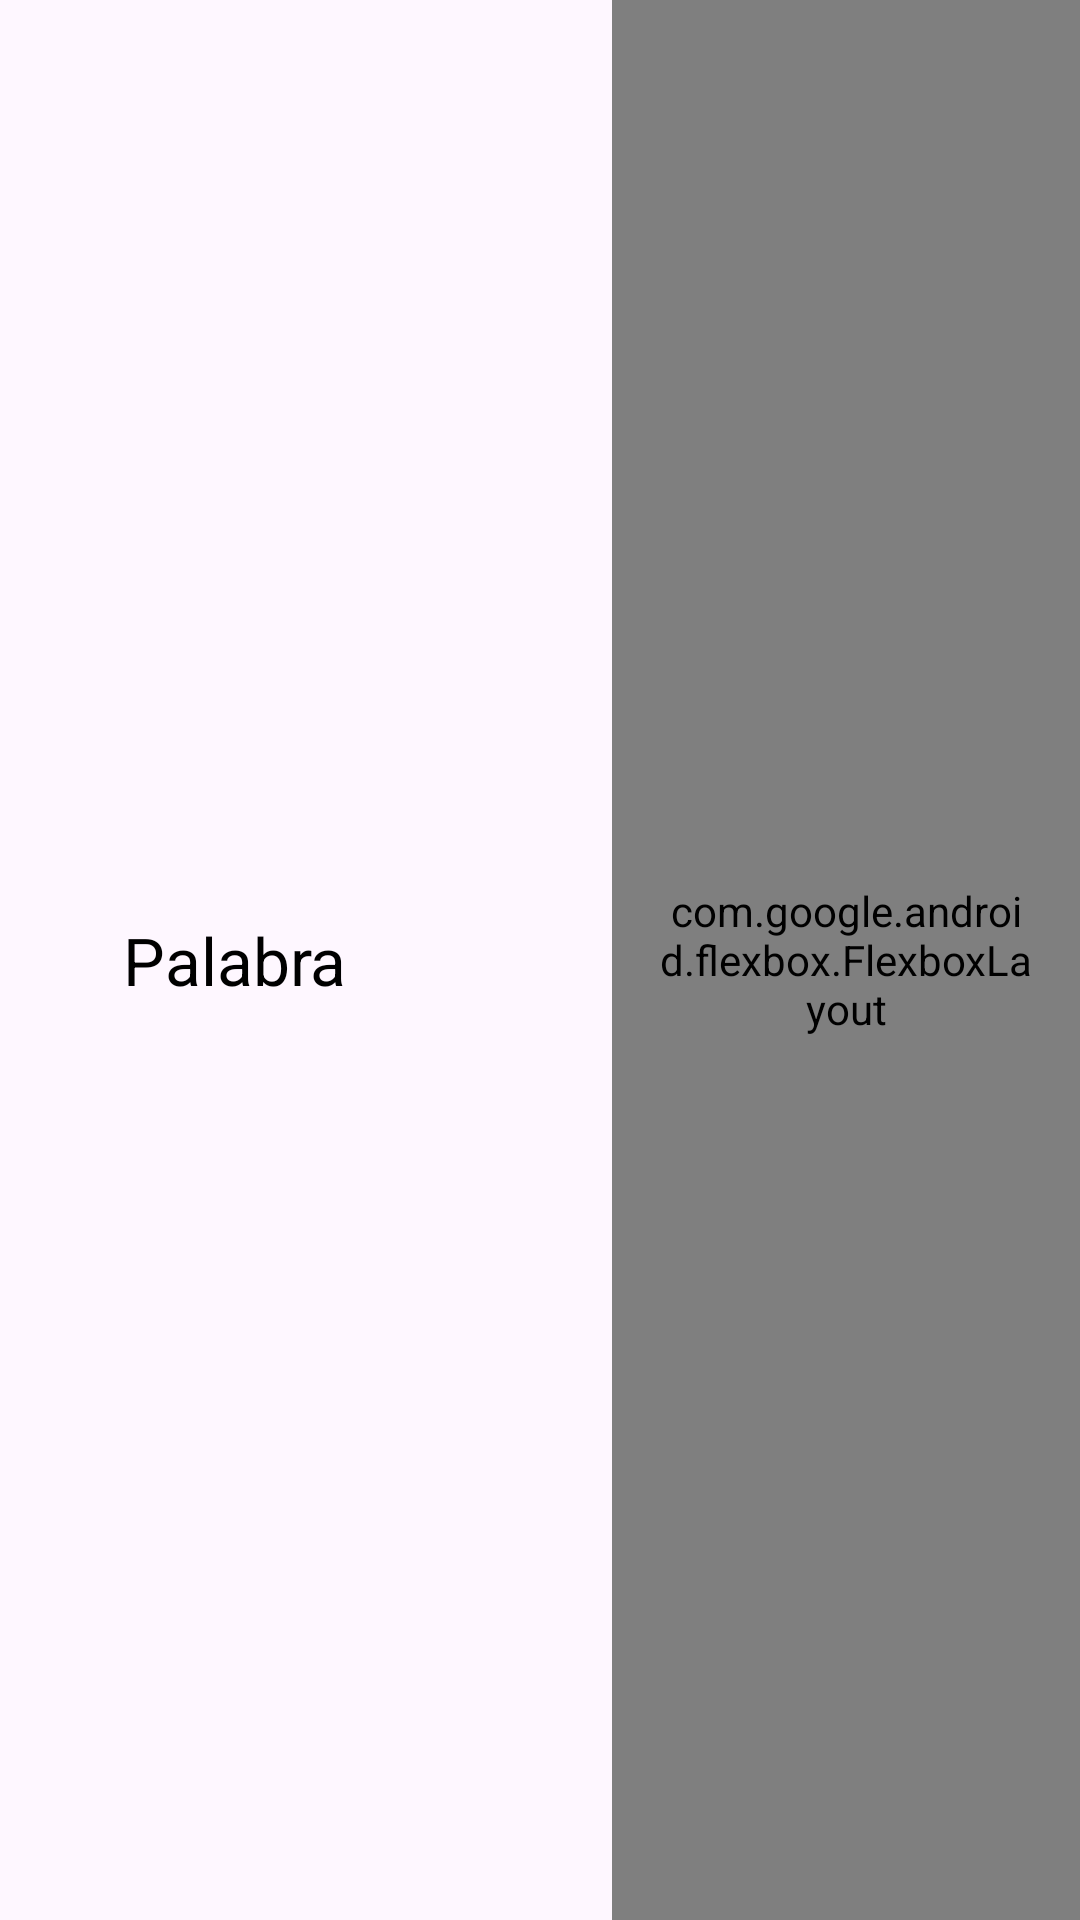

Here is an Android app screen rendered from its layout file. Give the layout XML and the strings, colors and styles it references.
<!-- AndroidManifest.xml: application theme Theme.LinGame -->
<!-- res/layout/fragment_translate_it.xml -->
<?xml version="1.0" encoding="utf-8"?>
<androidx.constraintlayout.widget.ConstraintLayout
    xmlns:android="http://schemas.android.com/apk/res/android"
    xmlns:app="http://schemas.android.com/apk/res-auto"
    android:layout_width="match_parent"
    android:layout_height="match_parent">

    
    <TextView
        android:id="@+id/word_to_translate"
        android:layout_width="0dp"
        android:layout_height="wrap_content"
        android:layout_marginEnd="24dp"
        android:gravity="center"
        android:text="Palabra"
        android:textColor="@color/generalBlack"
        android:textAppearance="@style/TextAppearance.AppCompat.Large"
        android:background="@drawable/rounded_background"
        app:layout_constraintTop_toTopOf="parent"
        app:layout_constraintStart_toStartOf="parent"
        app:layout_constraintEnd_toStartOf="@id/options_container"
        app:layout_constraintBottom_toBottomOf="@id/next_button" />

    
    <com.google.android.flexbox.FlexboxLayout
        android:id="@+id/options_container"
        android:layout_width="0dp"
        android:layout_height="0dp"
        android:padding="16dp"
        android:layout_marginStart="24dp"
        app:layout_constraintTop_toTopOf="parent"
        app:layout_constraintStart_toEndOf="@id/word_to_translate"
        app:layout_constraintEnd_toEndOf="parent"
        app:layout_constraintBottom_toTopOf="@id/next_button"
        app:flexWrap="wrap"
        app:alignItems="center"
        app:justifyContent="center"
        app:alignContent="center"/>

    
    <Button
        android:id="@+id/next_button"
        android:layout_width="wrap_content"
        android:layout_height="wrap_content"
        android:layout_marginBottom="16dp"
        android:text="Siguiente"
        android:visibility="gone"
        app:layout_constraintBottom_toBottomOf="parent"
        app:layout_constraintStart_toStartOf="parent"
        app:layout_constraintEnd_toEndOf="parent" />
</androidx.constraintlayout.widget.ConstraintLayout>
<!-- resources referenced by this layout -->
<resources>
  <color name="generalBlack">#000000</color>
  <style name="Theme.LinGame" parent="Base.Theme.LinGame" />
  <style name="Base.Theme.LinGame" parent="Theme.Material3.DayNight.NoActionBar">
          <item name="colorPrimaryVariant">@color/generalWhite</item>
          <item name="colorPrimary">@color/primaryWhite</item>
          <item name="colorSecondary">@color/secundaryWhite</item>
          <item name="textAppearanceBody1">@color/textPrimaryWhite</item>
          <item name="textAppearanceBody2">@color/textSecundaryWhite</item>
          <item name="colorAccent">@color/warningWhite</item>
          <item name="contrast">@color/generalBlack</item>
          <item name="fontFamily">@font/howdy_lemon</item>
  
  
          <item name="android:panelColorBackground">@color/primaryWhite</item>
  
      </style>
  <color name="generalWhite">#F5F5F5</color>
  <color name="primaryWhite">#4A90E2</color>
  <color name="secundaryWhite">#7ED321</color>
  <color name="textPrimaryWhite">#4A4A4A</color>
  <color name="textSecundaryWhite">#9B9B9B</color>
  <color name="warningWhite">#FF6A6A</color>
</resources>
